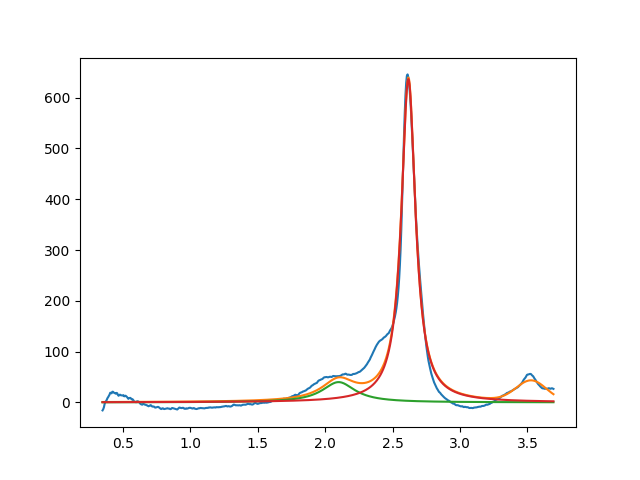

Values plotted in this chart, from the file beside it:
2.099999999999994316e+00, 3.999999999999992184e+01, 2.999999999999999334e-01, 4.249831669613637781e-12
2.617518972816843537e+00, 6.367461008787439596e+02, 1.264761973556858266e-01, 9.018576780222386909e-13
3.528063673672590106e+00, 3.999999999999882050e+01, 2.642291706200443069e-01, 9.999999999999972244e-01
